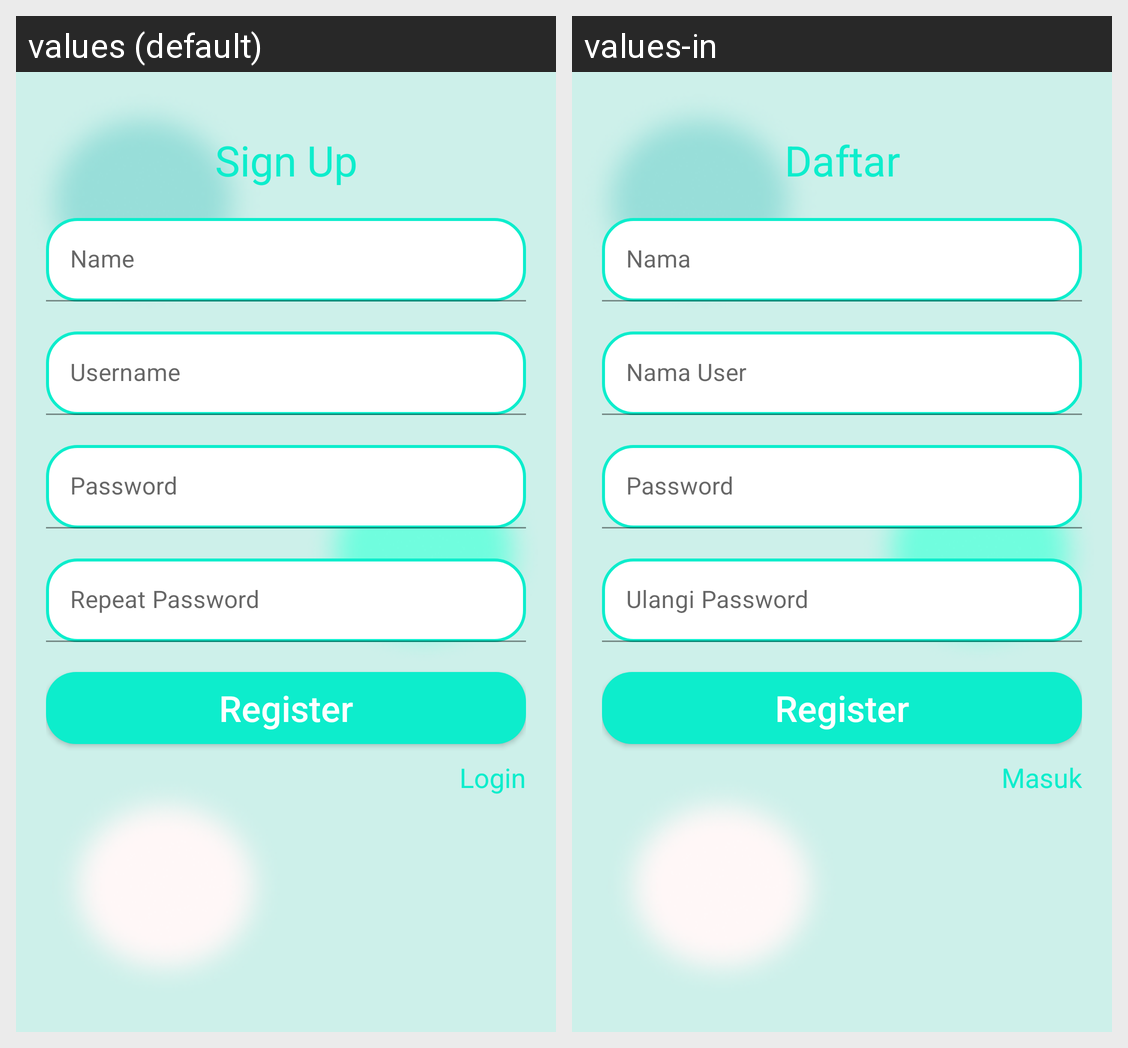

Locale-by-locale string values for the Android screen shown in this grid:
Android screen res/layout/activity_register.xml rendered under 2 locales, left to right: values (default), values-in. Device: Nexus 5 (rendered at 1080×1920; each locale shown at half size, 540×960, under a caption strip naming it); theme Theme.Latihan_design.
Strings drawn on this screen, with the default value and each locale's value (text and hints the layout hard-codes, and strings that could not be matched under every locale, appear in the picture but are not listed):

sign_up_btn
  values: Sign Up
  values-in: Daftar

name
  values: Name
  values-in: Nama

username_signup
  values: Username
  values-in: Nama User

password_register
  values: Password
  values-in: Password  [not translated; the default value is used]

repeat_password
  values: Repeat Password
  values-in: Ulangi Password

register_btn
  values: Register
  values-in: Register  [not translated; the default value is used]

login_in_register
  values: Login
  values-in: Masuk
